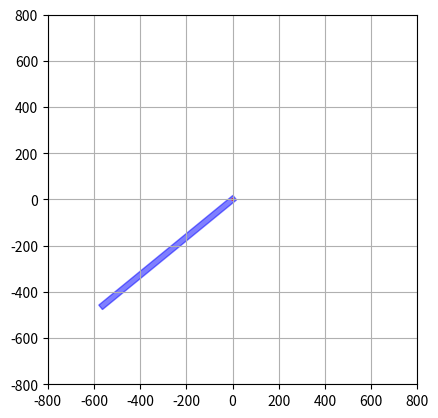

The matplotlib source for this figure:
#!/usr/bin/env python3
"""Physical rod pendulum helper used by the disk strike initializer."""

from __future__ import annotations

import numpy as np
import matplotlib.pyplot as plt
from matplotlib.animation import FuncAnimation
from matplotlib.patches import Rectangle
from matplotlib.transforms import Affine2D
from scipy.integrate import solve_ivp


GRAVITY = 9.8067e3  # mm/s^2
ROD_LENGTH = 750.0
ROD_WIDTH = 25.0
TOP_OFFSET = 12.5
PIVOT_TO_TIP = 737.5
PIVOT_TO_CENTER = 360.5

DENSITY = 2.7e-3
VOLUME = 146379.5
MASS = DENSITY * VOLUME

INITIAL_THETA = -np.pi / 4.0 - 0.1
IMPACT_THETA = np.pi / 4.0
INITIAL_OMEGA = 0.0
TIME_SPAN = (0.0, 5.0)

I_CM = np.diag([17686.075, 22.646, 17704.504]) * 1000.0
I_ZZ = I_CM[2, 2] + MASS * PIVOT_TO_CENTER**2
GRAVITY_FACTOR = -MASS * GRAVITY * PIVOT_TO_CENTER / I_ZZ

MASS_KG = MASS / 1000.0
PIVOT_TO_CENTER_M = PIVOT_TO_CENTER / 1000.0
PIVOT_TO_TIP_M = PIVOT_TO_TIP / 1000.0
I_ZZ_KG_M2 = I_ZZ * 1.0e-9


def contact_point(theta: float) -> np.ndarray:
    return PIVOT_TO_TIP * np.array([np.sin(theta), -np.cos(theta), 0.0])


def physical_pendulum_impact(
    release_theta: float,
    impact_theta: float,
    direction: float = 0.0,
    restitution: float = 0.0,
) -> dict[str, float]:
    """Return rod impact values for angles in radians.

    `direction` is the world-frame impulse direction. The effective mass is
    computed along that direction, so it changes with the impact angle.
    """

    angle_drop = np.cos(impact_theta) - np.cos(release_theta)
    if angle_drop < 0.0:
        raise ValueError("release angle does not have enough height to reach impact angle")

    lever_arm = PIVOT_TO_TIP_M * np.cos(impact_theta - direction)
    if abs(lever_arm) <= 1.0e-12:
        raise ValueError("impact direction gives a zero pendulum lever arm")

    angular_speed = np.sqrt(2.0 * MASS_KG * 9.8067 * PIVOT_TO_CENTER_M * angle_drop / I_ZZ_KG_M2)
    normal_speed = abs(angular_speed * lever_arm)
    effective_mass = I_ZZ_KG_M2 / lever_arm**2
    impulse = (1.0 + restitution) * effective_mass * normal_speed
    return {
        "angular_speed": float(angular_speed),
        "normal_speed": float(normal_speed),
        "effective_mass": float(effective_mass),
        "lever_arm": float(lever_arm),
        "impulse": float(impulse),
    }


def pendulum_rhs(_time: float, state: np.ndarray) -> np.ndarray:
    theta, omega = state
    return np.array([omega, GRAVITY_FACTOR * np.sin(theta)])


def angle_event(target_angle: float, *, terminal: bool = False):
    def event(_time: float, state: np.ndarray) -> float:
        return state[0] - target_angle

    event.terminal = terminal
    event.direction = 0
    return event


def solve_motion():
    return solve_ivp(
        pendulum_rhs,
        TIME_SPAN,
        np.array([INITIAL_THETA, INITIAL_OMEGA]),
        events=angle_event(IMPACT_THETA, terminal=True),
        dense_output=True,
        max_step=1.0e-3,
    )


def calculate_impact(solution) -> None:
    impact_time = solution.t_events[0][0]
    theta_hit, omega_hit = solution.sol(impact_time)
    impact = physical_pendulum_impact(INITIAL_THETA, theta_hit)

    print(f"Impact time: {impact_time:.6f} s")
    print(f"Impact angle: {theta_hit:.6f} rad")
    print(f"Impact angular velocity: {omega_hit:.6f} rad/s")
    print(f"Normal impact speed: {impact['normal_speed']:.6f} m/s")
    print(f"Effective mass at contact: {impact['effective_mass']:.6f} kg")
    print(f"Estimated normal impulse: {impact['impulse']:.6f} Ns")


def animate(solution) -> None:
    display_fps = 120
    animation_end_time = float(solution.t[-1])
    duration = max(animation_end_time - TIME_SPAN[0], 1.0e-9)
    frame_count = max(2, int(duration * display_fps))
    omega_max = np.max(np.abs(solution.y[1]))
    velocity_scale = 1.0 / omega_max if omega_max != 0.0 else 1.0

    fig, ax = plt.subplots()
    ax.set_xlim(-800, 800)
    ax.set_ylim(-800, 800)
    ax.set_aspect("equal")
    ax.grid()

    line, = ax.plot([], [], "o-", lw=2)
    rod = Rectangle(
        (-ROD_WIDTH / 2.0, -TOP_OFFSET),
        ROD_WIDTH,
        ROD_LENGTH,
        color="blue",
        alpha=0.5,
    )
    ax.add_patch(rod)
    velocity_arrow = ax.quiver([0], [0], [0], [0], angles="xy", scale_units="xy", scale=1, color="red")

    def init():
        line.set_data([], [])
        rod.set_transform(Affine2D().rotate(INITIAL_THETA + np.pi) + ax.transData)
        velocity_arrow.set_offsets(np.array([[0, 0]]))
        velocity_arrow.set_UVC([0], [0])
        return line, rod, velocity_arrow

    def update(sim_time):
        theta, omega = solution.sol(sim_time)
        line.set_data([0, PIVOT_TO_CENTER * np.sin(theta)], [0, -PIVOT_TO_CENTER * np.cos(theta)])
        rod.set_transform(Affine2D().rotate(theta + np.pi) + ax.transData)

        tip_x = PIVOT_TO_TIP * np.sin(theta)
        tip_y = -PIVOT_TO_TIP * np.cos(theta)
        velocity_arrow.set_offsets(np.array([[tip_x, tip_y]]))
        velocity_arrow.set_UVC(
            [omega * PIVOT_TO_TIP * np.cos(theta) * velocity_scale],
            [omega * PIVOT_TO_TIP * np.sin(theta) * velocity_scale],
        )
        return line, rod, velocity_arrow

    animation = FuncAnimation(
        fig,
        update,
        frames=np.linspace(TIME_SPAN[0], animation_end_time, frame_count),
        init_func=init,
        interval=1000.0 * duration / frame_count,
        blit=True,
        repeat=True,
    )
    _ = animation
    plt.show()


def main() -> None:
    solution = solve_motion()
    calculate_impact(solution)
    animate(solution)


if __name__ == "__main__":
    main()
